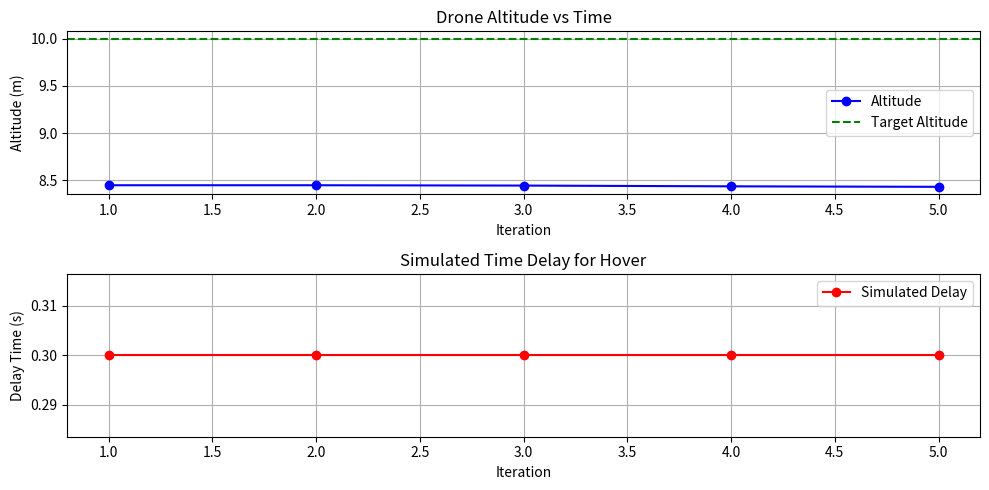

This chart was generated by the following Python code:
# ----------------------------------------------------
# Algorithm 55: Simulate Time Delay for Hover
# Frontend: Simulation + Plot
# Backend: Hardware Logic
# 5 Iterations Included
# ----------------------------------------------------

import matplotlib.pyplot as plt
import random
import time

# =======================
# FRONTEND: Simulation
# =======================

# Drone State Parameters
target_altitude = 10.0
current_altitude = round(random.uniform(8.0, 12.0), 2)
current_velocity = 0.0  # Starting velocity (m/s)

# Time step and delay simulation (realistic time delay)
dt = 0.1  # seconds (each iteration is 0.1 seconds)
simulated_delay = 0.3  # seconds (simulating delay in hover control)

# Function to simulate the time delay
def simulate_time_delay(delay_time):
    """Simulate a time delay in the hover control system."""
    time.sleep(delay_time)

# Simulation loop
altitudes = [current_altitude]
velocities = [current_velocity]
delays = []

print("🎮 FRONTEND: Simulating Time Delay for Hover:")

for i in range(5):
    # Simulate the time delay
    simulate_time_delay(simulated_delay)
    
    # Simulate small changes in velocity and altitude
    current_velocity += 0.1 * (random.random() - 0.5)  # Random velocity change
    current_altitude += current_velocity * dt
    
    # Store results for visualization
    altitudes.append(current_altitude)
    velocities.append(current_velocity)
    delays.append(simulated_delay)
    
    print(f"Iteration {i+1}: Altitude={current_altitude:.2f}, Velocity={current_velocity:.2f}, Delay={simulated_delay}s")

# 🎨 Plot Altitude and Delay Visualization
plt.figure(figsize=(10, 5))

# Altitude Plot
plt.subplot(2, 1, 1)
plt.plot(range(1, 6), altitudes[1:], 'bo-', label='Altitude')
plt.axhline(y=target_altitude, color='g', linestyle='--', label='Target Altitude')
plt.title("Drone Altitude vs Time")
plt.xlabel("Iteration")
plt.ylabel("Altitude (m)")
plt.legend()
plt.grid(True)

# Delay Visualization Plot
plt.subplot(2, 1, 2)
plt.plot(range(1, 6), delays, 'ro-', label='Simulated Delay')
plt.title("Simulated Time Delay for Hover")
plt.xlabel("Iteration")
plt.ylabel("Delay Time (s)")
plt.legend()
plt.grid(True)

plt.tight_layout()
plt.show()

# =======================
# BACKEND: Hardware Logic
# =======================

print("\n⚙️ BACKEND: Simulating Time Delay for Hover:")
current_altitude = altitudes[0]  # Starting altitude from simulation
current_velocity = velocities[0]  # Starting velocity from simulation

for i in range(5):
    # Simulate the time delay
    simulate_time_delay(simulated_delay)
    
    # Simulate small changes in velocity and altitude
    current_velocity += 0.1 * (random.random() - 0.5)  # Random velocity change
    current_altitude += current_velocity * dt
    
    print(f"[BACKEND] Iteration {i+1}: Altitude={current_altitude:.2f}, Velocity={current_velocity:.2f}, Delay={simulated_delay}s")

print("\n✅ Time delay for hover control simulated successfully.")
